Run: headless pygame with SDL's dummy video driver; simulated clock (each Clock.tick advances the game by its frame time, no real sleeping); random seed 0; keys injected as events and as key.get_pressed() state; no mouse input.
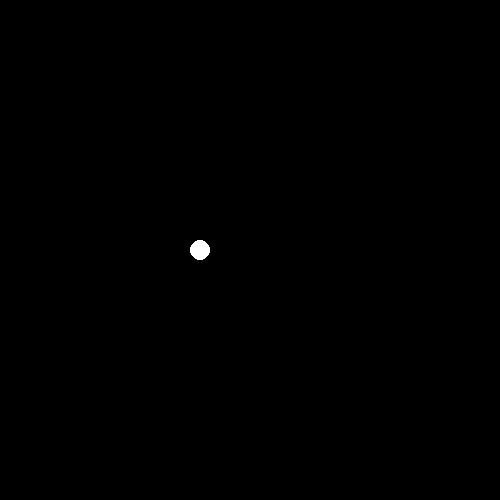
Frame 1 of 4 · flips 1–60 · no input
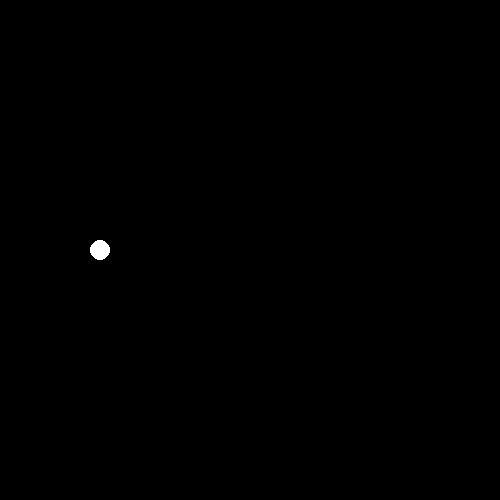
Frame 2 of 4 · flips 61–180 · tapped SPACE, RETURN · held RIGHT (→), D
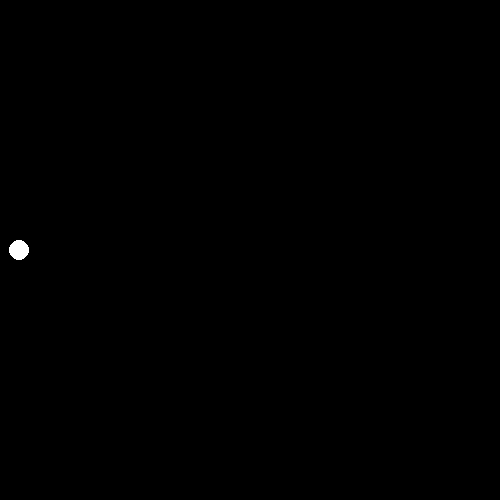
Frame 3 of 4 · flips 181–300 · held DOWN (↓), S
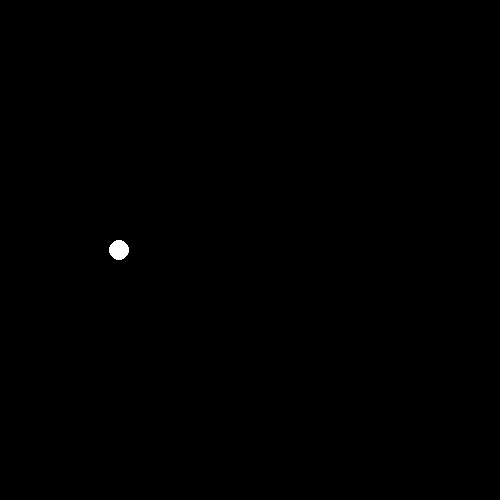
Frame 4 of 4 · flips 301–420 · held LEFT (←), A, UP (↑), W

The pygame program that drew these frames:

x = 250
vx = -50
radius = 10
rate = 60 # frames per second
dt = 1/rate # Time step between frames
space_size = 500
color = (255, 255, 255)

# Import and initialize the pygame library
import pygame
pygame.init()

# Set up the drawing window
screen = pygame.display.set_mode([space_size, space_size])

clock = pygame.time.Clock()

# Run until the user asks to quit
running = True
while running:

    # Did the user click the window close button?
    for event in pygame.event.get():
        if event.type == pygame.QUIT:
            running = False

    # Fill the background with white
    screen.fill((0, 0, 0))

    # Draw a solid blue circle in the center
    pygame.draw.circle(screen, color, (x, 250), radius)

    if ((x - radius) < 0) or ((x + radius) > space_size):
        vx = -vx

    # Flip the display
    pygame.display.flip()

    x = x + vx*dt

    # Limit frame rate to desired number of frames per second
    clock.tick(rate)

# Done! Time to quit.
pygame.quit()
